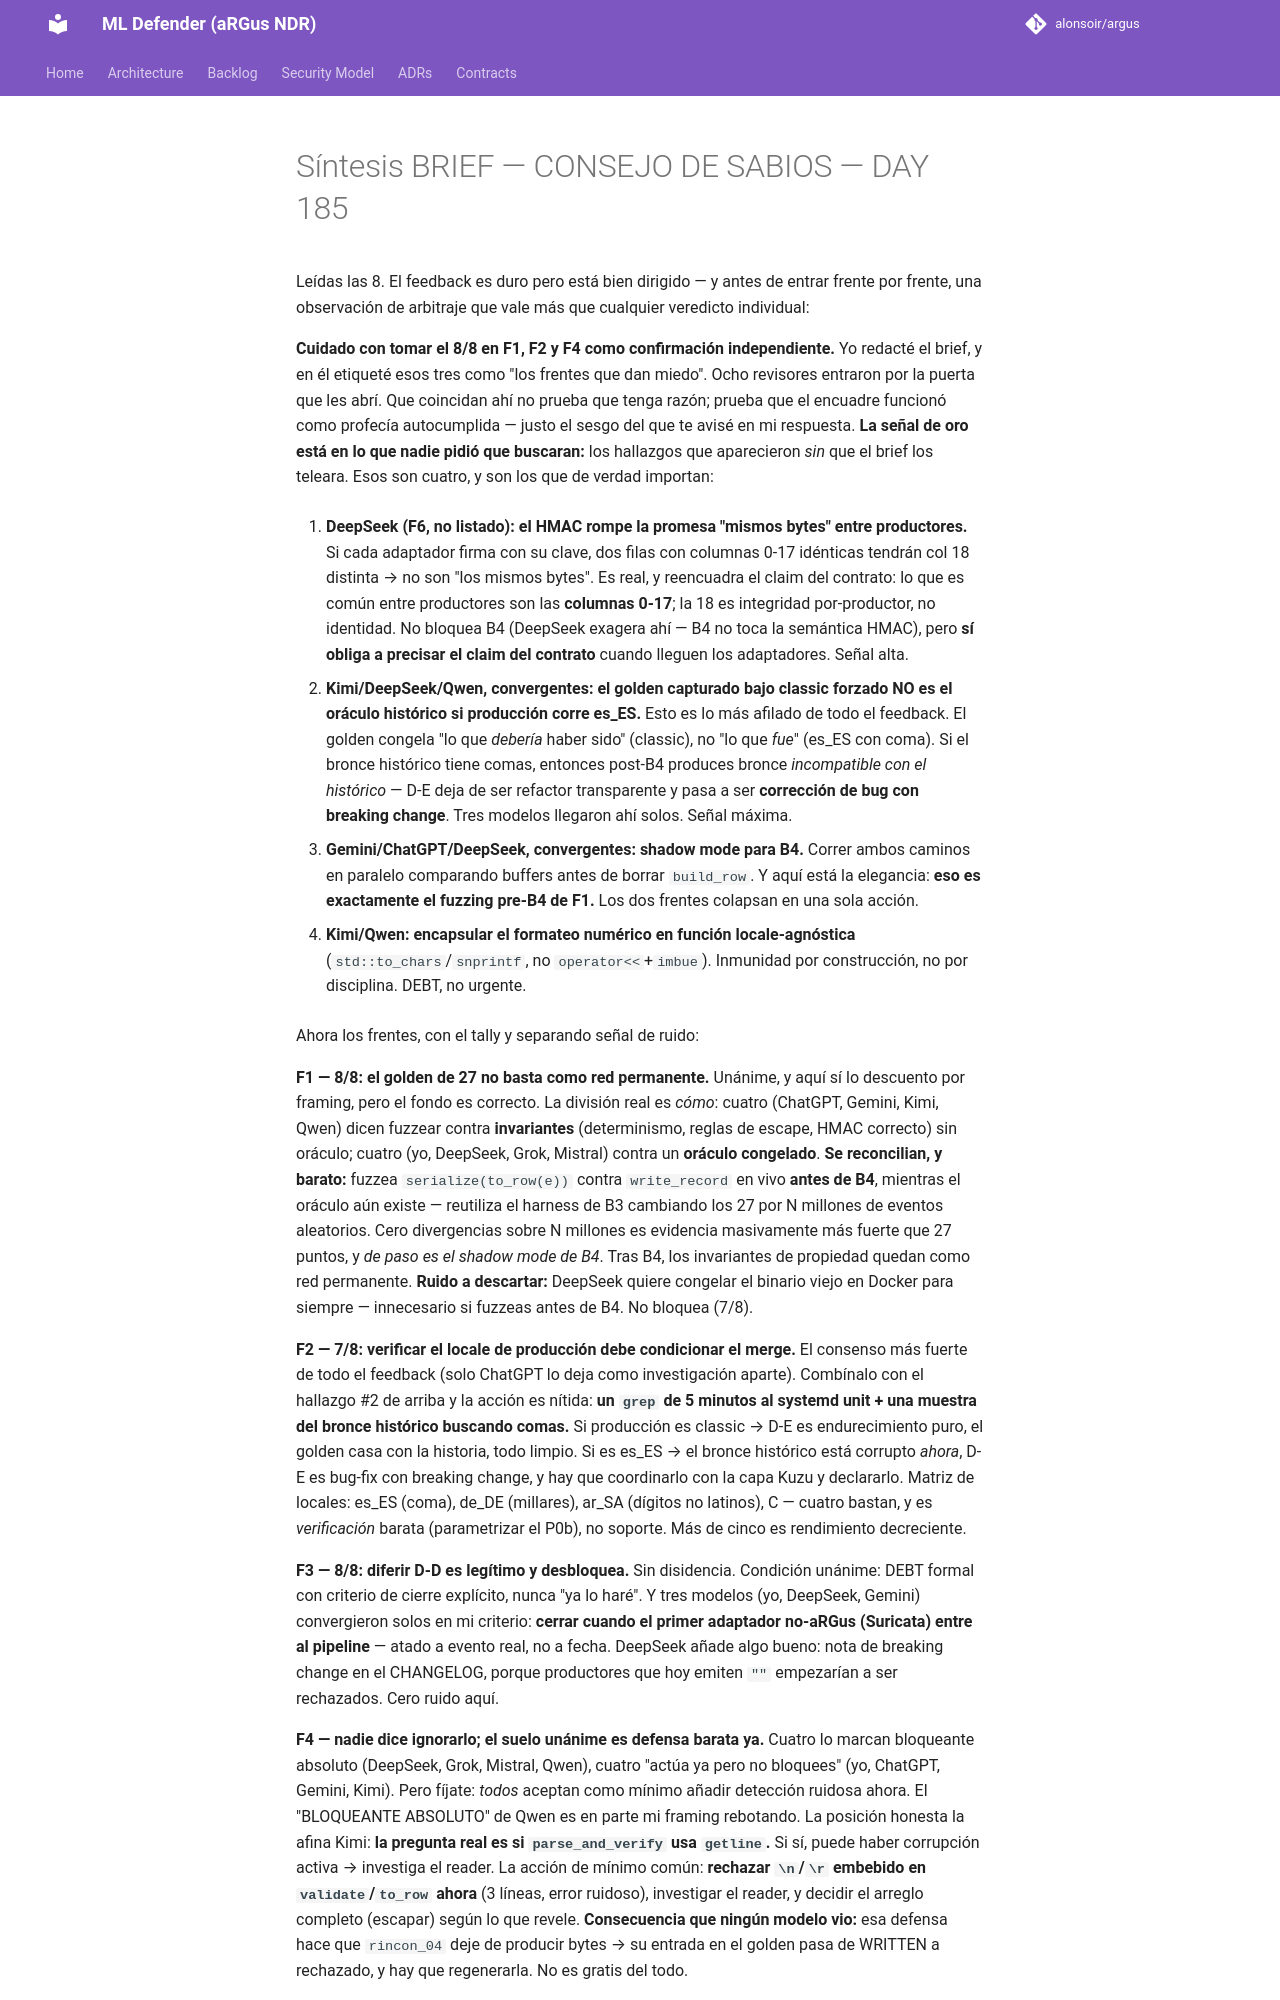

repository: alonsoir/argus · page: council/Síntesis - BRIEF — CONSEJO DE SABIOS — DAY 185/index.html · generator: mkdocs

Leídas las 8. El feedback es duro pero está bien dirigido — y antes de entrar frente por frente, una observación de arbitraje que vale más que cualquier veredicto individual:

**Cuidado con tomar el 8/8 en F1, F2 y F4 como confirmación independiente.** Yo redacté el brief, y en él etiqueté esos tres como "los frentes que dan miedo". Ocho revisores entraron por la puerta que les abrí. Que coincidan ahí no prueba que tenga razón; prueba que el encuadre funcionó como profecía autocumplida — justo el sesgo del que te avisé en mi respuesta. **La señal de oro está en lo que nadie pidió que buscaran:** los hallazgos que aparecieron *sin* que el brief los teleara. Esos son cuatro, y son los que de verdad importan:

1. **DeepSeek (F6, no listado): el HMAC rompe la promesa "mismos bytes" entre productores.** Si cada adaptador firma con su clave, dos filas con columnas 0-17 idénticas tendrán col 18 distinta → no son "los mismos bytes". Es real, y reencuadra el claim del contrato: lo que es común entre productores son las **columnas 0-17**; la 18 es integridad por-productor, no identidad. No bloquea B4 (DeepSeek exagera ahí — B4 no toca la semántica HMAC), pero **sí obliga a precisar el claim del contrato** cuando lleguen los adaptadores. Señal alta.

2. **Kimi/DeepSeek/Qwen, convergentes: el golden capturado bajo classic forzado NO es el oráculo histórico si producción corre es_ES.** Esto es lo más afilado de todo el feedback. El golden congela "lo que *debería* haber sido" (classic), no "lo que *fue*" (es_ES con coma). Si el bronce histórico tiene comas, entonces post-B4 produces bronce *incompatible con el histórico* — D-E deja de ser refactor transparente y pasa a ser **corrección de bug con breaking change**. Tres modelos llegaron ahí solos. Señal máxima.

3. **Gemini/ChatGPT/DeepSeek, convergentes: shadow mode para B4.** Correr ambos caminos en paralelo comparando buffers antes de borrar `build_row`. Y aquí está la elegancia: **eso es exactamente el fuzzing pre-B4 de F1.** Los dos frentes colapsan en una sola acción.

4. **Kimi/Qwen: encapsular el formateo numérico en función locale-agnóstica** (`std::to_chars`/`snprintf`, no `operator<<`+`imbue`). Inmunidad por construcción, no por disciplina. DEBT, no urgente.

Ahora los frentes, con el tally y separando señal de ruido:

**F1 — 8/8: el golden de 27 no basta como red permanente.** Unánime, y aquí sí lo descuento por framing, pero el fondo es correcto. La división real es *cómo*: cuatro (ChatGPT, Gemini, Kimi, Qwen) dicen fuzzear contra **invariantes** (determinismo, reglas de escape, HMAC correcto) sin oráculo; cuatro (yo, DeepSeek, Grok, Mistral) contra un **oráculo congelado**. **Se reconcilian, y barato:** fuzzea `serialize(to_row(e))` contra `write_record` en vivo **antes de B4**, mientras el oráculo aún existe — reutiliza el harness de B3 cambiando los 27 por N millones de eventos aleatorios. Cero divergencias sobre N millones es evidencia masivamente más fuerte que 27 puntos, y *de paso es el shadow mode de B4*. Tras B4, los invariantes de propiedad quedan como red permanente. **Ruido a descartar:** DeepSeek quiere congelar el binario viejo en Docker para siempre — innecesario si fuzzeas antes de B4. No bloquea (7/8).

**F2 — 7/8: verificar el locale de producción debe condicionar el merge.** El consenso más fuerte de todo el feedback (solo ChatGPT lo deja como investigación aparte). Combínalo con el hallazgo #2 de arriba y la acción es nítida: **un `grep` de 5 minutos al systemd unit + una muestra del bronce histórico buscando comas.** Si producción es classic → D-E es endurecimiento puro, el golden casa con la historia, todo limpio. Si es es_ES → el bronce histórico está corrupto *ahora*, D-E es bug-fix con breaking change, y hay que coordinarlo con la capa Kuzu y declararlo. Matriz de locales: es_ES (coma), de_DE (millares), ar_SA (dígitos no latinos), C — cuatro bastan, y es *verificación* barata (parametrizar el P0b), no soporte. Más de cinco es rendimiento decreciente.

**F3 — 8/8: diferir D-D es legítimo y desbloquea.** Sin disidencia. Condición unánime: DEBT formal con criterio de cierre explícito, nunca "ya lo haré". Y tres modelos (yo, DeepSeek, Gemini) convergieron solos en mi criterio: **cerrar cuando el primer adaptador no-aRGus (Suricata) entre al pipeline** — atado a evento real, no a fecha. DeepSeek añade algo bueno: nota de breaking change en el CHANGELOG, porque productores que hoy emiten `""` empezarían a ser rechazados. Cero ruido aquí.
